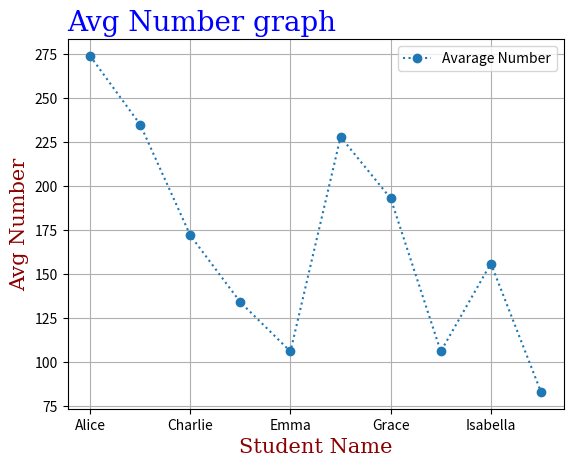
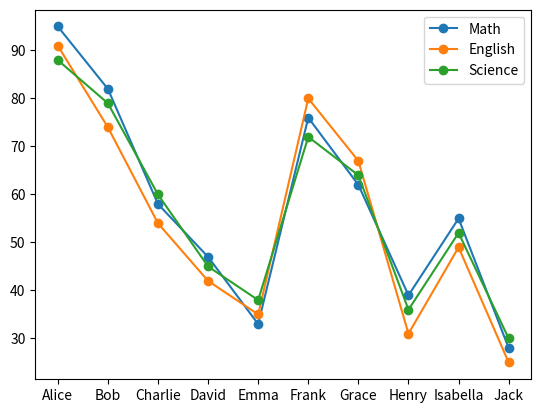
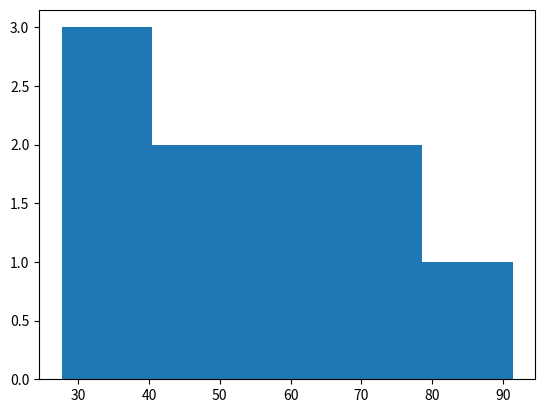
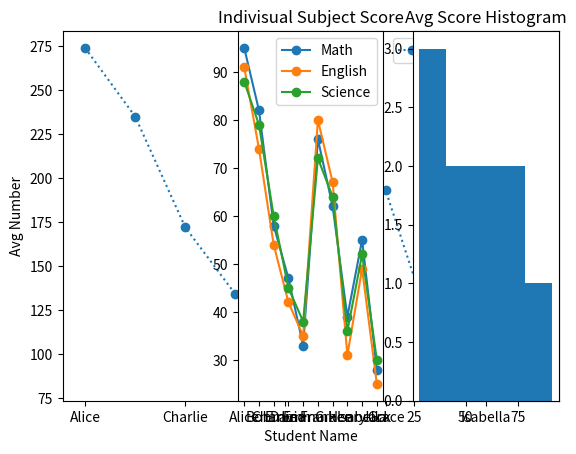

Write Python code to recreate these figures, in order.
import numpy as np
import pandas as pd
import matplotlib.pyplot as plt


font1 = {'family':'serif','color':'blue','size':20}
font2 = {'family':'serif','color':'darkred','size':15}

data = {
    "name": [
        "Alice", "Bob", "Charlie", "David", "Emma",
        "Frank", "Grace", "Henry", "Isabella", "Jack"
    ],
    "age": [20, 22, 21, 23, 20, 24, 22, 21, 23, 20],
    "city": [
        "Dhaka", "Chattogram", "Khulna", "Rajshahi", "Sylhet",
        "Barishal", "Rangpur", "Cumilla", "Mymensingh", "Dhaka"
    ],
    "math_score":     [95, 82, 58, 47, 33, 76, 62, 39, 55, 28],
    "english_score":  [91, 74, 54, 42, 35, 80, 67, 31, 49, 25],
    "science_score":  [88, 79, 60, 45, 38, 72, 64, 36, 52, 30]
}
df = pd.DataFrame(data)

df["total_score"] = df[["math_score", "english_score", "science_score"]].sum(1)
df['avg_score'] = (df['total_score']/3).round(2)


df.plot(x='name', y='total_score', marker='o', ls='dotted')
plt.title("Avg Number graph", fontdict=font1, loc='left')
plt.xlabel("Student Name", fontdict=font2)
plt.ylabel("Avg Number", fontdict=font2)
plt.legend(['Avarage Number'])
plt.grid()
plt.show()

""" x=df[df['name']] """

plt.plot(df['name'], df['math_score'], marker='o', label='math')
plt.plot(df['name'], df['english_score'], marker='o', label='english')
plt.plot(df['name'], df['science_score'], marker='o', label='science')
plt.legend(['Math', 'English', 'Science'])

plt.show()

plt.hist(df['avg_score'], bins=5)
plt.show()




plt.subplot(1,3,1)
plt.title("Avg Number")
df.plot(x='name', y='total_score', marker='o', ls='dotted')
plt.xlabel("Student Name")
plt.ylabel("Avg Number")
plt.legend(['Avarage Number'])

plt.subplot(1,3,2)
plt.title("Indivisual Subject Score")
plt.plot(df['name'], df['math_score'], marker='o', label='math')
plt.plot(df['name'], df['english_score'], marker='o', label='english')
plt.plot(df['name'], df['science_score'], marker='o', label='science')
plt.legend(['Math', 'English', 'Science'])

plt.subplot(1,3,3)
plt.title("Avg Score Histogram")
plt.hist(df['avg_score'], bins=5)

plt.show()
